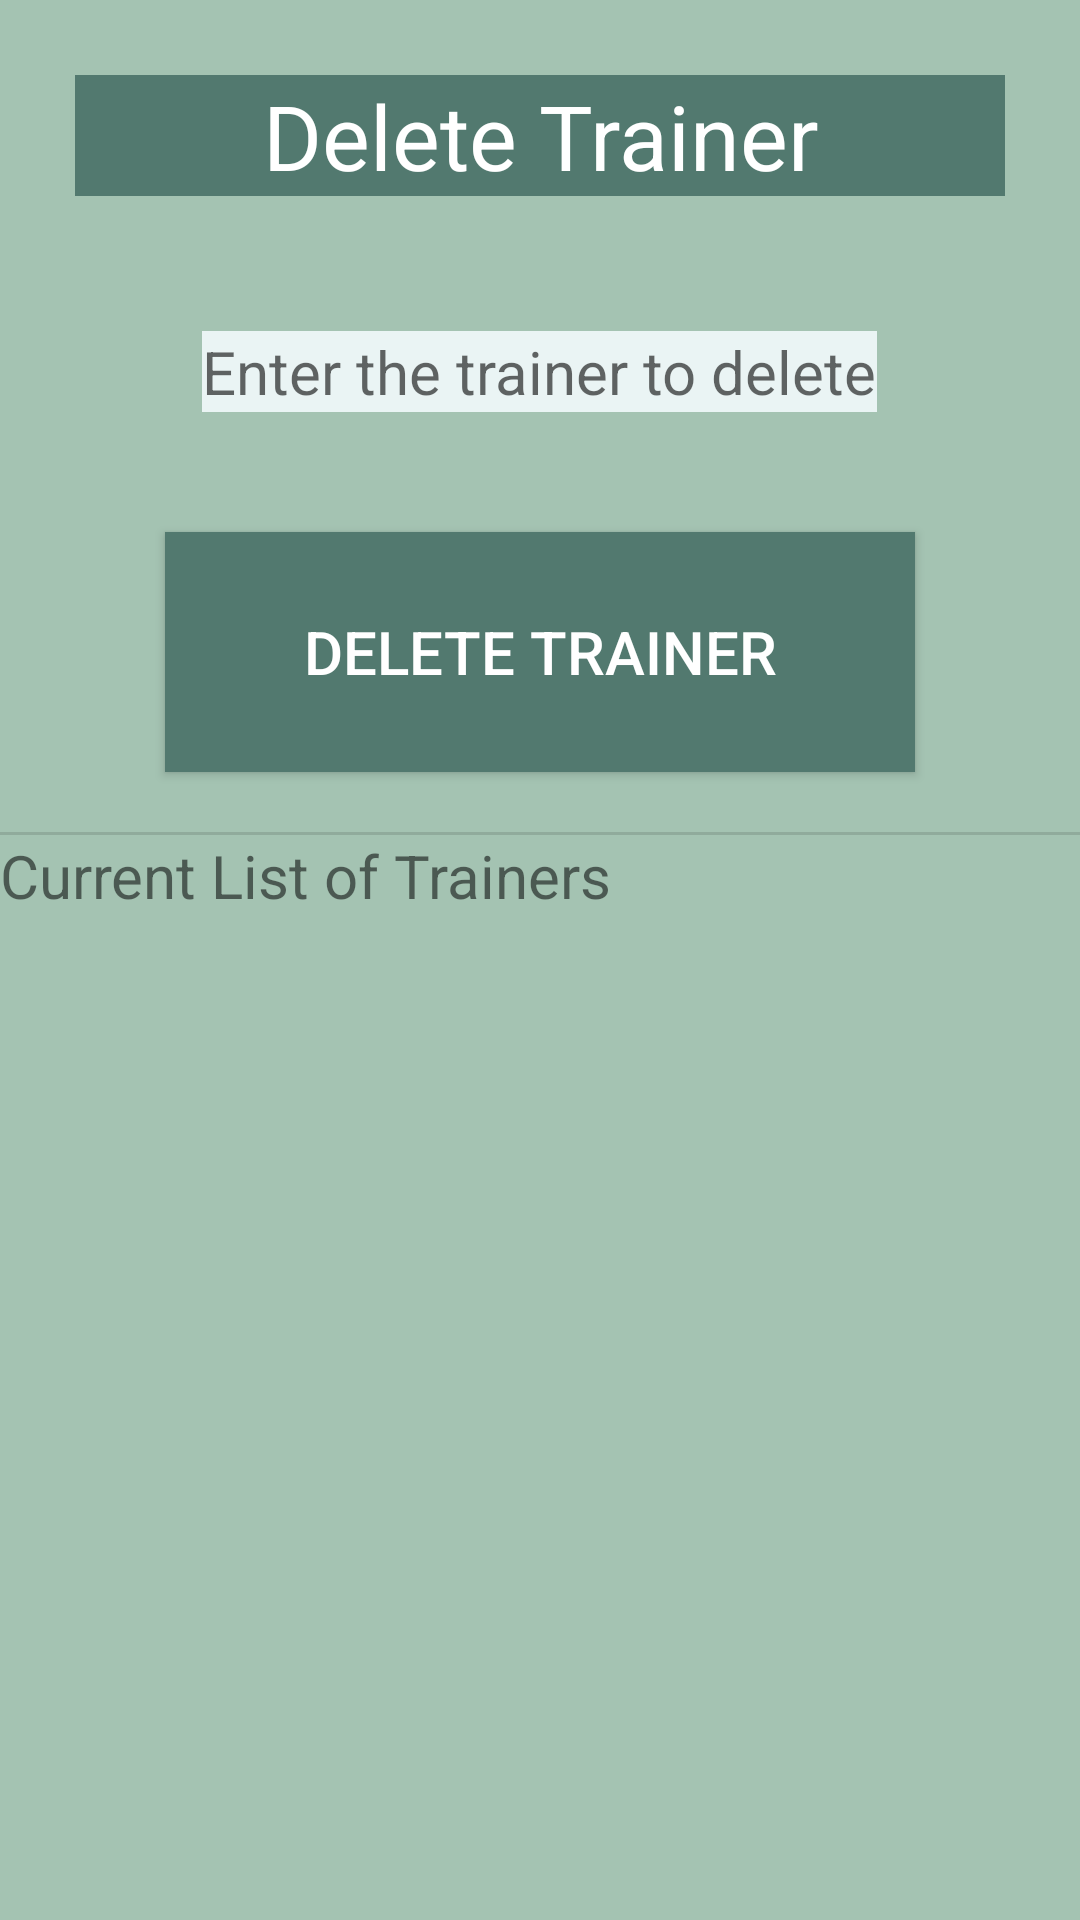

The Android layout XML behind this screen, and the referenced resources:
<!-- AndroidManifest.xml: application theme Theme.MobileProject -->
<!-- res/layout/fragment_frag_delete_trainer.xml -->
<?xml version="1.0" encoding="utf-8"?>
<LinearLayout
    xmlns:android="http://schemas.android.com/apk/res/android"
    xmlns:tools="http://schemas.android.com/tools"
    android:layout_width="match_parent"
    android:layout_height="match_parent"
    android:orientation="vertical"
    tools:context=".FragDeleteTrainer"
    android:background="@color/mainPage"
    >
    <TextView
        android:id="@+id/tvPlan"
        android:layout_width="match_parent"
        android:layout_height="wrap_content"
        android:text="@string/deleteTrainers"
        android:textSize="30sp"
        android:background="@color/lightwhite"
        android:textColor="@color/white"
        android:layout_gravity="center"
        android:gravity="center"
        android:layout_margin="25dp"
        />
    <EditText
        android:id="@+id/editDeleteTrainer"
        android:layout_width="wrap_content"
        android:layout_height="wrap_content"
        android:hint="@string/enterTrainerToDelete"
        android:textSize="20sp"
        android:textColor="@color/white"
        android:background="#eaf4f4"
        android:gravity="center"
        android:layout_gravity="center"
        android:layout_margin="20dp"/>
    <Button
        android:id="@+id/btnDeleteTrainer"
        android:layout_width="250dp"
        android:layout_height="80dp"
        android:text="@string/deleteTrainers"
        android:background="@color/buttonColor"
        android:textColor="@color/white"
        android:textSize="20sp"
        android:gravity="center"
        android:layout_gravity="center"
        android:layout_margin="20dp"/>
    <View
        android:id="@+id/divider1"
        android:layout_width="match_parent"
        android:layout_height="1dp"
        android:background="?android:attr/listDivider" />
    <TextView
        android:id="@+id/textViewTrainer"
        android:layout_width="match_parent"
        android:layout_height="wrap_content"
        android:textSize="20sp"
        android:text="@string/listTrainers" />
    <TextView
        android:id="@+id/txtDispDeleteTrainer"
        android:layout_width="match_parent"
        android:layout_height="wrap_content"
        android:text=""
        android:layout_marginBottom="20dp"/>
</LinearLayout>
<!-- resources referenced by this layout -->
<resources>
  <color name="buttonColor">#52796f</color>
  <color name="lightwhite">#52796f</color>
  <color name="mainPage">#a4c3b2</color>
  <color name="white">#FFFFFFFF</color>
  <string name="deleteTrainers">Delete Trainer</string>
  <string name="enterTrainerToDelete">Enter the trainer to delete</string>
  <string name="listTrainers">Current List of Trainers</string>
  <style name="Theme.MobileProject" parent="Theme.MaterialComponents.DayNight.DarkActionBar">
          
          <item name="colorPrimary">#354f52</item>
          <item name="colorPrimaryVariant">#354f52</item>
          <item name="colorOnPrimary">#354f52</item>
          
          <item name="colorSecondary">#354f52</item>
          <item name="colorSecondaryVariant">#354f52</item>
          <item name="colorOnSecondary">#354f52</item>
          
          <item name="android:statusBarColor">?attr/colorPrimaryVariant</item>
          
      </style>
</resources>
